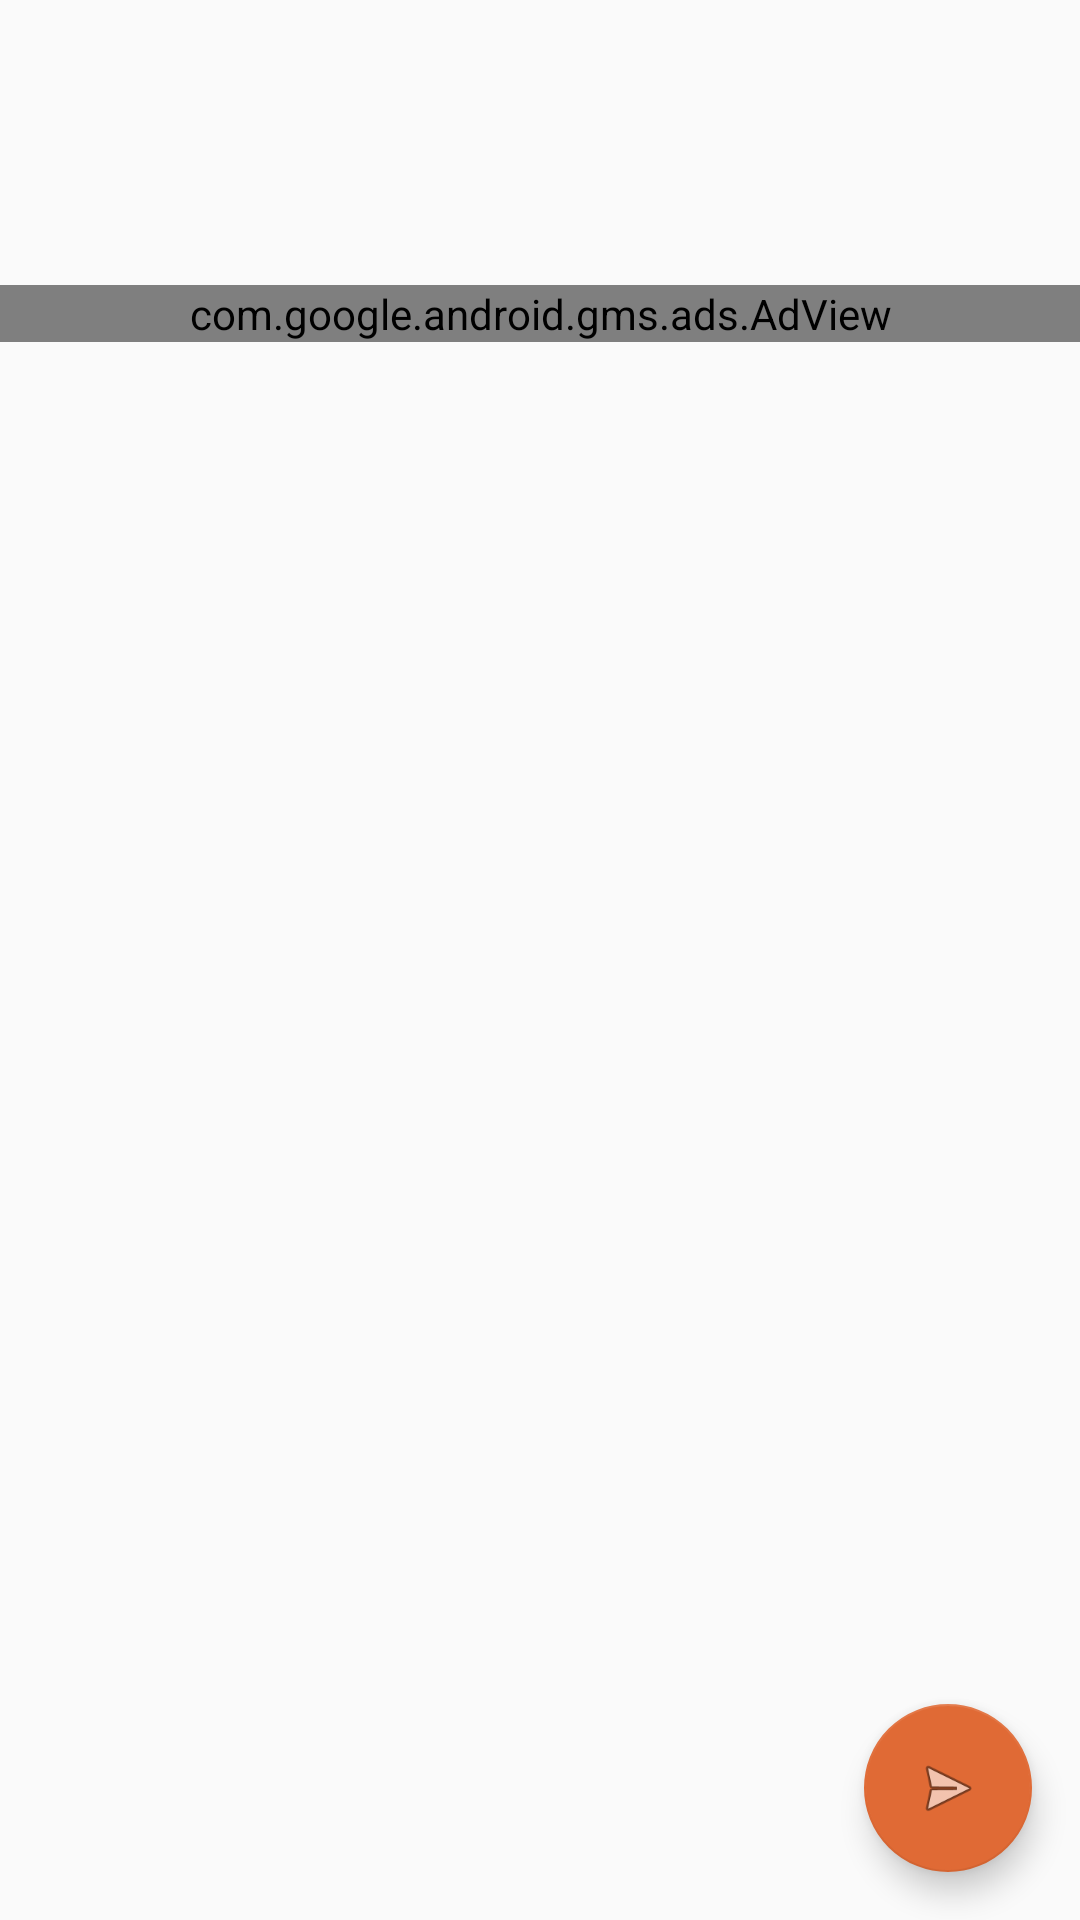

Write the Android layout XML for this screen, with the resource values it uses.
<!-- AndroidManifest.xml: application theme AppTheme -->
<!-- res/layout/activity_installer.xml -->
<?xml version="1.0" encoding="utf-8"?>
<android.support.constraint.ConstraintLayout xmlns:android="http://schemas.android.com/apk/res/android"
    xmlns:ads="http://schemas.android.com/apk/res-auto"
    xmlns:app="http://schemas.android.com/apk/res-auto"
    android:layout_width="match_parent"
    android:layout_height="match_parent">

    <com.google.android.gms.ads.AdView
        android:id="@+id/adListViewbanner"
        android:layout_width="match_parent"
        android:layout_height="wrap_content"
        android:layout_alignParentTop="true"
        android:layout_centerHorizontal="true"
        ads:adSize="BANNER"
        ads:adUnitId="ca-app-pub-1740451756664908/3013966072"
        app:layout_constraintBottom_toTopOf="@id/installer_recycler_view"
        app:layout_constraintEnd_toEndOf="parent"
        app:layout_constraintStart_toStartOf="parent"
        app:layout_constraintTop_toTopOf="parent" />


    <android.support.v7.widget.RecyclerView
        android:id="@+id/installer_recycler_view"
        android:layout_width="match_parent"
        android:layout_height="wrap_content"
        ads:layout_constraintBottom_toTopOf="@+id/progressBar"
        app:layout_constraintEnd_toEndOf="parent"
        android:layout_marginBottom="@dimen/activity_horizontal_margin"
        app:layout_behavior="@string/appbar_scrolling_view_behavior"
        app:layout_constraintStart_toStartOf="parent"
        app:layout_constraintTop_toBottomOf="@id/adListViewbanner" />

    <ProgressBar
        android:id="@+id/progressBar"
        style="?android:attr/progressBarStyle"
        android:layout_width="wrap_content"
        android:layout_height="wrap_content"
        android:layout_marginBottom="8dp"
        android:layout_marginEnd="8dp"
        android:layout_marginStart="8dp"
        android:layout_marginTop="8dp"
        android:indeterminate="true"
        android:visibility="gone"
        app:layout_constraintBottom_toBottomOf="parent"
        app:layout_constraintEnd_toEndOf="parent"
        app:layout_constraintStart_toStartOf="parent"
        app:layout_constraintTop_toTopOf="parent" />

    <Button
        android:id="@+id/change_directory_button"
        android:layout_width="wrap_content"
        android:layout_height="47dp"
        android:layout_marginBottom="8dp"
        android:layout_marginEnd="8dp"
        android:layout_marginStart="8dp"
        android:layout_marginTop="8dp"
        android:background="@drawable/button_background"
        android:text="@string/empty_list_change_directory"
        android:visibility="gone"
        app:layout_constraintBottom_toBottomOf="parent"
        app:layout_constraintEnd_toEndOf="parent"
        app:layout_constraintStart_toStartOf="parent"
        app:layout_constraintTop_toTopOf="parent" />

    <android.support.design.widget.FloatingActionButton
        android:id="@+id/fab"
        android:layout_width="wrap_content"
        android:layout_height="wrap_content"
        android:layout_gravity="end|bottom"
        android:layout_margin="@dimen/fab_margin"
        android:layout_marginBottom="16dp"
        android:layout_marginEnd="16dp"
        android:layout_marginRight="16dp"
        app:layout_constraintBottom_toBottomOf="parent"
        app:layout_constraintEnd_toEndOf="parent"
        app:srcCompat="@android:drawable/ic_menu_send" />

</android.support.constraint.ConstraintLayout>
<!-- resources referenced by this layout -->
<resources>
  <dimen name="activity_horizontal_margin">16dp</dimen>
  <dimen name="fab_margin">16dp</dimen>
  <!-- drawable button_background (drawable) -->
  <?xml version="1.0" encoding="utf-8"?>
  <shape xmlns:android="http://schemas.android.com/apk/res/android" android:shape="rectangle">
      <corners
          android:radius="10dp"
          />
      <solid
          android:color="#ffb300"
          />
      <padding
          android:left="10dp"
          android:top="5dp"
          android:right="10dp"
          android:bottom="5dp"
          />
  </shape>
  <string name="empty_list_change_directory">Empty List?\nBackup some apps or Change folder and scan again</string>
  <style name="AppTheme" parent="Theme.AppCompat.Light.DarkActionBar">
          
          <item name="colorPrimary">@color/colorPrimary</item>
          <item name="colorPrimaryDark">@color/colorPrimaryDark</item>
          <item name="colorAccent">@color/colorAccent</item>
  
          <item name="windowActionModeOverlay">true</item>
  
          <item name="android:fitsSystemWindows">true</item>
      </style>
  <color name="colorPrimary">#43A047</color>
  <color name="colorPrimaryDark">#33691E</color>
  <color name="colorAccent">#E06A35</color>
</resources>
